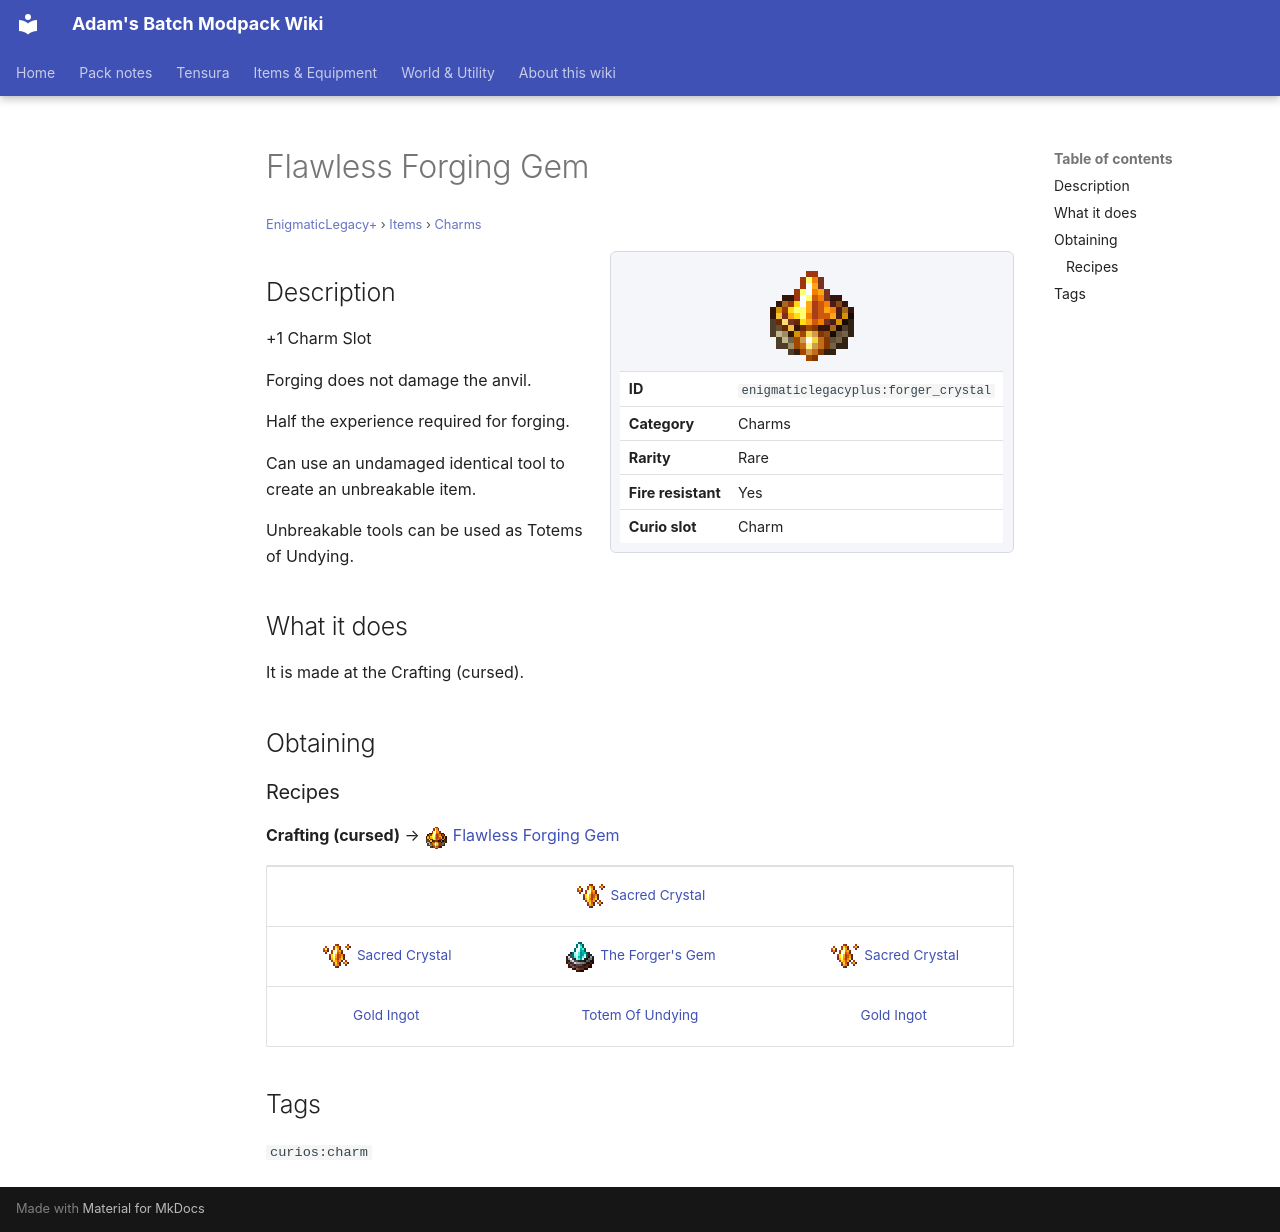

repository: Proteus-Nell/Adams-Batch-MC-Modpack-Wiki · page: enigmatic-legacy-plus/items/charms/forger-crystal/index.html · generator: mkdocs

# Flawless Forging Gem

<small>[EnigmaticLegacy+](../../index.md) &rsaquo; [Items](../index.md) &rsaquo; [Charms](index.md)</small>

<div class="infobox" markdown>

![Flawless Forging Gem](../../../assets/icons/enigmaticlegacyplus/item/forger_crystal.png)

| | |
|---|---|
| **ID** | `enigmaticlegacyplus:forger_crystal` |
| **Category** | Charms |
| **Rarity** | Rare |
| **Fire resistant** | Yes |
| **Curio slot** | Charm |

</div>

## Description

+1 Charm Slot

Forging does not damage the anvil.

Half the experience required for forging.

Can use an undamaged identical tool to create an unbreakable item.

Unbreakable tools can be used as Totems of Undying.

## What it does

It is made at the Crafting (cursed).

## Obtaining

### Recipes

**Crafting (cursed)** &rarr; ![](../../../assets/icons/enigmaticlegacyplus/item/forger_crystal.png) [Flawless Forging Gem](forger-crystal.md)

<div class="recipe" markdown>

| | | |
|---|---|---|
|   | ![](../../../assets/icons/enigmaticlegacyplus/item/sacred_crystal.png) [Sacred Crystal](../generic/sacred-crystal.md) |   |
| ![](../../../assets/icons/enigmaticlegacyplus/item/sacred_crystal.png) [Sacred Crystal](../generic/sacred-crystal.md) | ![](../../../assets/icons/enigmaticlegacyplus/item/forger_gem.png) [The Forger's Gem](forger-gem.md) | ![](../../../assets/icons/enigmaticlegacyplus/item/sacred_crystal.png) [Sacred Crystal](../generic/sacred-crystal.md) |
|  [Gold Ingot](https://minecraft.wiki/w/Gold_Ingot) |  [Totem Of Undying](https://minecraft.wiki/w/Totem_Of_Undying) |  [Gold Ingot](https://minecraft.wiki/w/Gold_Ingot) |

</div>

## Tags

`curios:charm`
